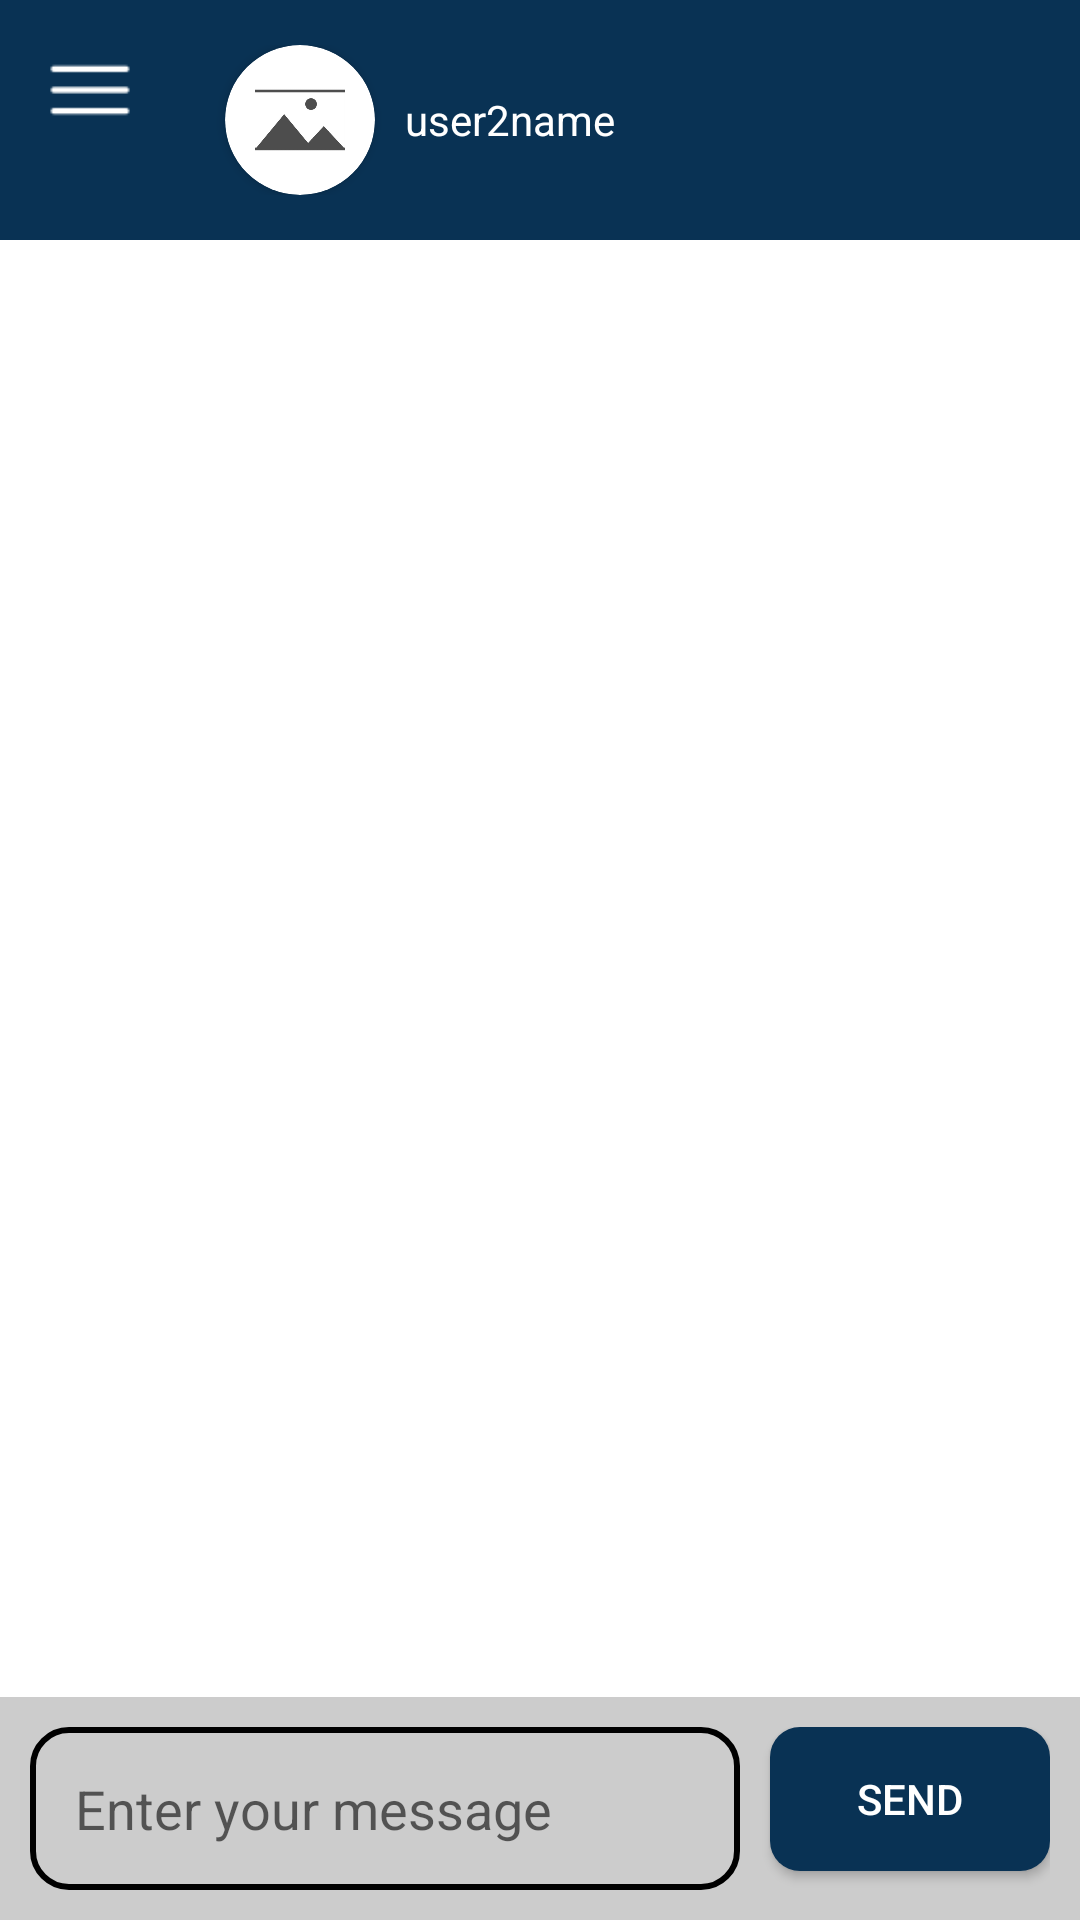

The Android layout XML behind this screen, and the referenced resources:
<!-- AndroidManifest.xml: application theme Theme.CaseStudy -->
<!-- res/layout/fragment_conversation.xml -->
<?xml version="1.0" encoding="utf-8"?>
    <LinearLayout
        xmlns:android="http://schemas.android.com/apk/res/android"
        xmlns:app="http://schemas.android.com/apk/res-auto"
        xmlns:tools="http://schemas.android.com/tools"
        android:layout_width="match_parent"
        android:layout_height="match_parent"
        android:background="@color/white"
        android:orientation="vertical">

        <LinearLayout
            android:layout_width="match_parent"
            android:layout_height="wrap_content"
            android:background="#093254"
            android:orientation="horizontal"
            android:padding="15dp">

            <ImageView
                android:id="@+id/burger"
                android:layout_width="30dp"
                android:layout_height="30dp"
                android:layout_marginRight="30dp"
                android:background="@drawable/burger" />

            <androidx.cardview.widget.CardView
                android:layout_width="wrap_content"
                android:layout_height="wrap_content"
                app:cardCornerRadius="60dp">

                <ImageView
                    android:id="@+id/user2Pic"
                    android:layout_width="30dp"
                    android:layout_height="30dp"
                    android:layout_margin="10dp"
                    android:src="@drawable/docs_placeholder" />

            </androidx.cardview.widget.CardView>

            <TextView
                android:layout_width="wrap_content"
                android:layout_height="wrap_content"
                android:layout_gravity="center"
                android:layout_margin="10dp"
                android:text="user2name"
                android:textColor="@color/white" />

        </LinearLayout>

        <ScrollView
            android:layout_width="match_parent"
            android:layout_height="wrap_content"
            android:orientation="vertical">

            <LinearLayout
                android:layout_width="match_parent"
                android:layout_height="match_parent"
                android:orientation="vertical">

                <ListView
                    android:id="@+id/user2"
                    android:layout_width="match_parent"
                    android:layout_height="match_parent"
                    android:layout_gravity="left"
                    android:dividerHeight="1dp"
                    android:padding="16dp" />

                <ListView
                    android:id="@+id/user1"
                    android:layout_width="match_parent"
                    android:layout_height="match_parent"
                    android:layout_gravity="right"
                    android:dividerHeight="1dp"
                    android:padding="16dp" />
            </LinearLayout>
        </ScrollView>

    <androidx.constraintlayout.widget.ConstraintLayout
        android:layout_width="match_parent"
        android:layout_height="match_parent">

        <LinearLayout
            android:layout_width="match_parent"
            android:layout_height="wrap_content"
            android:layout_gravity="bottom"
            android:background="#CCCCCC"
            android:orientation="horizontal"
            android:padding="10dp"
            android:weightSum="10"
            app:layout_constraintBottom_toBottomOf="parent"
            app:layout_constraintEnd_toEndOf="parent"
            app:layout_constraintStart_toStartOf="parent">

            <EditText
                android:id="@+id/editTextMessage"
                android:layout_width="wrap_content"
                android:layout_height="wrap_content"
                android:layout_gravity="left"
                android:layout_marginRight="10dp"
                android:background="@drawable/border"
                android:layout_weight="9"
                android:hint="Enter your message"
                android:padding="15dp" />

            <Button
                android:id="@+id/sendButton"
                android:layout_width="wrap_content"
                android:layout_height="wrap_content"
                android:layout_gravity="right"
                android:background="@drawable/custombutton"
                android:padding="10dp"
                android:layout_weight="1"
                android:text="Send"
                android:textColor="@color/white" />
        </LinearLayout>
    </androidx.constraintlayout.widget.ConstraintLayout>


    </LinearLayout>
<!-- resources referenced by this layout -->
<resources>
  <color name="white">#FFFFFFFF</color>
  <!-- drawable border (drawable) -->
  <shape
      xmlns:android="http://schemas.android.com/apk/res/android"
      android:shape="rectangle">
  
  
  
      <corners
          android:bottomRightRadius="12dp"
          android:bottomLeftRadius="12dp"
          android:topLeftRadius="12dp"
          android:topRightRadius="12dp"/>
      <stroke
          android:color="@color/black"
          android:width="2dp"/>
  </shape>
  <!-- drawable burger: png bitmap (drawable, 312 bytes) -->
  <!-- drawable custombutton (drawable) -->
  <shape xmlns:android="http://schemas.android.com/apk/res/android">
      <solid android:color="@color/main"/>
      <corners android:radius="10dp"/>
  </shape>
  <!-- drawable docs_placeholder: png bitmap (drawable, 10063 bytes) -->
  <style name="Theme.CaseStudy" parent="Theme.MaterialComponents.DayNight.NoActionBar">
          
          <item name="colorPrimary">@color/main</item>
          <item name="colorPrimaryVariant">@color/main</item>
          <item name="colorOnPrimary">@color/main</item>
          
          <item name="colorSecondary">@color/black</item>
          <item name="colorSecondaryVariant">@color/black</item>
          <item name="colorOnSecondary">@color/black</item>
          
          <item name="android:statusBarColor">?attr/colorPrimaryVariant</item>
          
      </style>
  <color name="black">#FF000000</color>
  <color name="main">#093254</color>
</resources>
